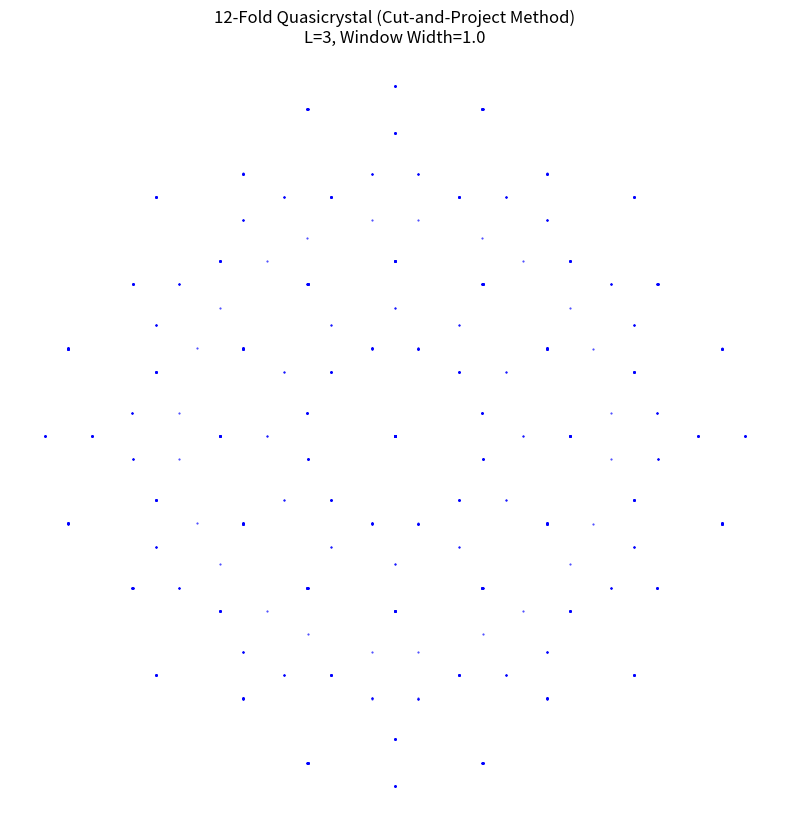

This figure's Python source:
import numpy as np
import matplotlib.pyplot as plt
import itertools


def generate_12_fold_quasicrystal(L_superspace=3, acceptance_window_width=1.0):
    """
    使用切片与投影法生成十二重对称的准晶晶格点。

    参数:
    L_superspace (int): 在6维超空间中整数坐标的搜索范围。例如，L=3表示每个坐标从-3到3。
                        L越大，生成的点越多，覆盖范围越大，计算时间越长。
    acceptance_window_width (float): 在4维垂直空间中的接受窗口的宽度。
                                     W越大，生成的点越密集。

    返回:
    numpy.ndarray: 一个(N, 2)的数组，包含准晶格点的(x, y)坐标。
    """
    N_FOLD = 12
    SUP_DIM = 6  # 超空间维度，对于12重对称，通常使用6维

    # 1. 定义物理空间和垂直空间的投影基向量
    # 对于12重对称，使用6个基向量，角度间隔 pi/6 (30度)
    thetas = np.array([k * np.pi / 6 for k in range(SUP_DIM)])

    # P_parallel (2x6 矩阵): 投影到2维物理空间
    # 其列向量是 (cos(theta_k), sin(theta_k))
    P_parallel = np.array([
        np.cos(thetas),
        np.sin(thetas)
    ])

    # P_perp (4x6 矩阵): 投影到4维垂直空间
    # 这里的构造方式是确保其与P_parallel正交，并能生成准晶结构
    # 常见的构造方法是使用不同的相位偏移
    P_perp = np.zeros((SUP_DIM - 2, SUP_DIM))  # 4x6 矩阵
    # 垂直空间基向量1：相位偏移 pi/3
    P_perp[0, :] = np.cos(thetas + np.pi / 3)
    P_perp[1, :] = np.sin(thetas + np.pi / 3)
    # 垂直空间基向量2：相位偏移 2*pi/3 (或 pi/6 等其他值，取决于具体数学模型)
    P_perp[2, :] = np.cos(thetas + 2 * np.pi / 3)
    P_perp[3, :] = np.sin(thetas + 2 * np.pi / 3)

    print(f"正在生成 {SUP_DIM} 维晶格点 (每个维度范围: [{-L_superspace}, {L_superspace}])...")
    # 2. 生成高维晶格点 (使用 itertools.product 效率更高)
    # 坐标范围 [-L, L]
    coords_range = range(-L_superspace, L_superspace + 1)
    # 生成所有6维整数坐标的组合 (这是计算量最大的部分)
    all_6d_coords = np.array(list(itertools.product(coords_range, repeat=SUP_DIM)))
    print(f"共生成 {len(all_6d_coords)} 个 {SUP_DIM} 维候选点。")

    # 3. 投影到物理空间和垂直空间
    # 矩阵乘法：(N_points, SUP_DIM) @ (SUP_DIM, 2) -> (N_points, 2)
    points_parallel = all_6d_coords @ P_parallel.T
    # 矩阵乘法：(N_points, SUP_DIM) @ (SUP_DIM, 4) -> (N_points, 4)
    points_perp = all_6d_coords @ P_perp.T

    # 4. 应用接受窗口
    # 检查垂直空间中的投影点是否落在 [-W/2, W/2]^4 的超立方体内
    # np.all(..., axis=1) 确保所有4个垂直维度的坐标都在窗口内
    mask = np.all(np.abs(points_perp) <= acceptance_window_width / 2, axis=1)

    quasicrystal_points = points_parallel[mask]
    print(f"经过筛选，共获得 {len(quasicrystal_points)} 个准晶格点。")

    return quasicrystal_points


def visualize_quasicrystal(points, title="12-Fold Quasicrystal Lattice (Cn,n=12)"):
    """
    可视化生成的准晶格点。

    参数:
    points (numpy.ndarray): 包含准晶格点(x, y)坐标的数组。
    title (str): 图表的标题。
    """
    plt.figure(figsize=(10, 10))
    plt.scatter(points[:, 0], points[:, 1], s=1, alpha=0.8, c='blue', marker='.')
    plt.title(title)
    plt.xlabel("X coordinate")
    plt.ylabel("Y coordinate")
    plt.gca().set_aspect('equal', adjustable='box')  # 保持X和Y轴比例一致，避免变形
    plt.grid(False)  # 通常准晶不显示网格
    plt.axis('off')  # 隐藏坐标轴，更美观
    plt.show()


# --- 主程序 ---
if __name__ == "__main__":
    # 参数设置
    L_superspace = 3  # 6维超空间整数坐标的搜索范围 [-L, L]
    # L=2 -> 5^6 = 15625 候选点
    # L=3 -> 7^6 = 117649 候选点
    # L=4 -> 9^6 = 531441 候选点 (计算会慢一些)
    acceptance_window_width = 1.0  # 垂直空间接受窗口宽度

    print("开始生成 Cn,n=12 准晶晶格...")
    quasicrystal_points = generate_12_fold_quasicrystal(L_superspace, acceptance_window_width)

    print("\n开始可视化准晶晶格...")
    if len(quasicrystal_points) > 0:
        visualize_quasicrystal(quasicrystal_points,
                               title=f"12-Fold Quasicrystal (Cut-and-Project Method)\n"
                                     f"L={L_superspace}, Window Width={acceptance_window_width}")
    else:
        print("未生成任何准晶格点，请尝试调整参数 L_superspace 或 acceptance_window_width。")

